Labelled photos from "split_cnn_dataset", an image-classification folder in Luki26-png/mango-leaf-classifier. The possible labels are: apel mango, dodol mango, harum manis mango.

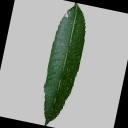
Label: harum manis mango

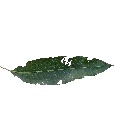
Label: harum manis mango

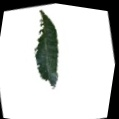
Label: apel mango

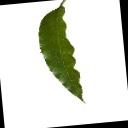
Label: dodol mango

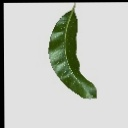
Label: apel mango

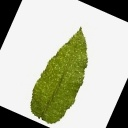
Label: dodol mango
